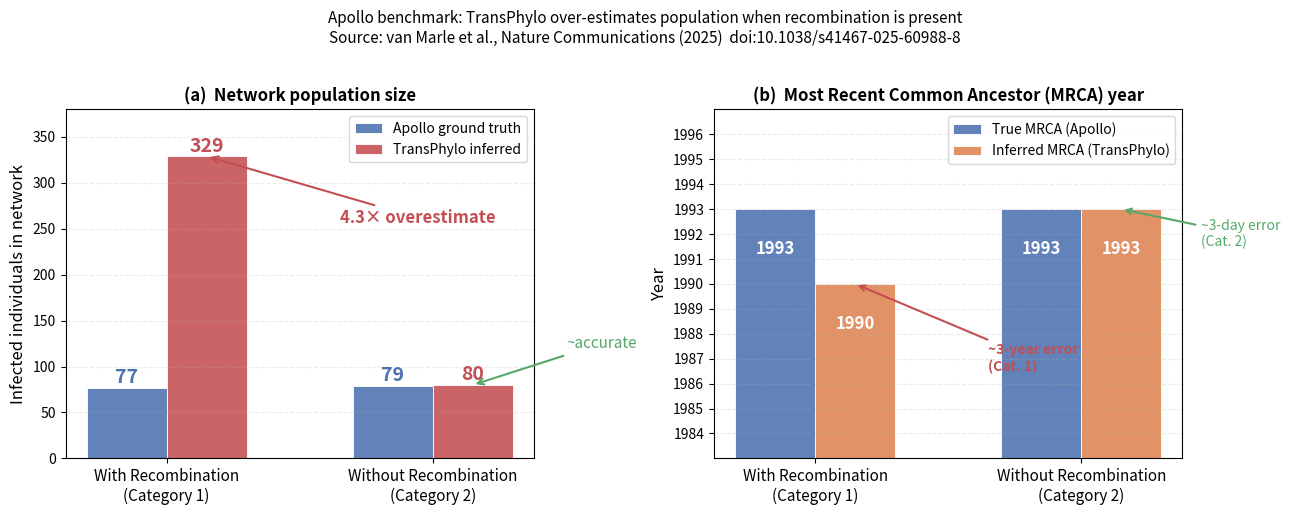
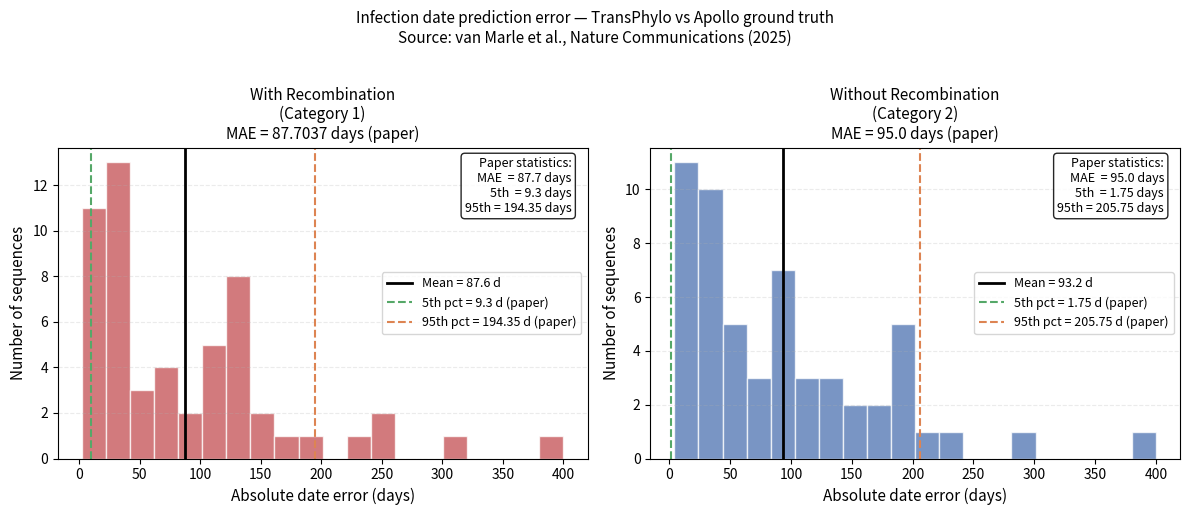

Recreate these plots in Python, in order.
"""
visualize_paper_findings.py
───────────────────────────
Recreates the key comparison figures from Apollo's paper
(van Marle et al., Nature Communications 2025)
using the exact numbers reported in the text and Table 4.

This script requires no simulation — it visualises the published results
directly so the figures can accompany any write-up or presentation.

Outputs:
    output/figures/paper_comparison_fig6.png   — 329 vs 77, MRCA error
    output/figures/error_distribution.png      — infection-date error
"""

import os
import numpy as np
import matplotlib
matplotlib.use("Agg")
import matplotlib.pyplot as plt
import matplotlib.patches as mpatches
import matplotlib.gridspec as gridspec

# ── exact numbers from the paper ─────────────────────────────────────────────
# Category 1 — with recombination
C1 = {
    "label":            "With Recombination\n(Category 1)",
    "true_infected":    77,
    "inferred":         329,
    "mrca_true":        1993,
    "mrca_inferred":    1990,       # "around the year 1990"
    "mrca_error_yrs":   3,
    "date_mae":         87.7037,
    "date_p5":          9.3,
    "date_p95":         194.35,
}
# Category 2 — without recombination
C2 = {
    "label":            "Without Recombination\n(Category 2)",
    "true_infected":    79,
    "inferred":         80,
    "mrca_true":        1993,
    "mrca_inferred":    1993,       # "three days" error ≈ 0
    "mrca_error_yrs":   3/365,
    "date_mae":         95.0,
    "date_p5":          1.75,
    "date_p95":         205.75,
}
# TransPhylo parameters (Table 4)
TRANSPHYLO_PARAMS = {
    "infection_rate_shape":  1,
    "infection_rate_scale":  0.99995,
    "sampling_rate_shape":   1,
    "sampling_rate_scale":   0.5,
    "mcmc_iterations":       100_000,
    "start_sampling_prob":   0.0833,
}
# ─────────────────────────────────────────────────────────────────────────────

BLUE   = "#4C72B0"
RED    = "#C44E52"
ORANGE = "#DD8452"
GREEN  = "#55A868"
GREY   = "#888888"


def fig_comparison():
    """
    Figure 1 — The headline result.
    Two side-by-side bar groups:
      (a) Infected count: ground truth vs TransPhylo
      (b) MRCA year error
    """
    fig, axes = plt.subplots(1, 2, figsize=(13, 5))
    fig.suptitle(
        "Apollo benchmark: TransPhylo over-estimates population when recombination is present\n"
        "Source: van Marle et al., Nature Communications (2025)  "
        "doi:10.1038/s41467-025-60988-8",
        fontsize=11, y=1.02,
    )

    # ── panel a: population size ──────────────────────────────────────────────
    ax = axes[0]
    x   = np.array([0, 1])
    w   = 0.30
    cat_labels  = [C1["label"], C2["label"]]
    true_vals   = [C1["true_infected"],  C2["true_infected"]]
    inf_vals    = [C1["inferred"],        C2["inferred"]]

    bars_t = ax.bar(x - w/2, true_vals,  w, color=BLUE,   alpha=0.88,
                    label="Apollo ground truth",  edgecolor="white", linewidth=0.7)
    bars_i = ax.bar(x + w/2, inf_vals,   w, color=RED,    alpha=0.88,
                    label="TransPhylo inferred",  edgecolor="white", linewidth=0.7)

    for bar, v in zip(bars_t, true_vals):
        ax.text(bar.get_x() + bar.get_width()/2, v + 5,
                str(v), ha='center', fontsize=14, fontweight='bold', color=BLUE)
    for bar, v in zip(bars_i, inf_vals):
        ax.text(bar.get_x() + bar.get_width()/2, v + 5,
                str(v), ha='center', fontsize=14, fontweight='bold', color=RED)

    # Overestimation ratio for Cat 1
    ratio = C1["inferred"] / C1["true_infected"]
    ax.annotate(
        f"{ratio:.1f}× overestimate",
        xy=(0 + w/2, C1["inferred"]),
        xytext=(0.65, C1["inferred"] * 0.78),
        fontsize=12, color=RED, fontweight='bold',
        arrowprops=dict(arrowstyle='->', color=RED, lw=1.5),
    )
    ax.annotate(
        "~accurate",
        xy=(1 + w/2, C2["inferred"]),
        xytext=(1.5, C2["inferred"] + 40),
        fontsize=11, color=GREEN,
        arrowprops=dict(arrowstyle='->', color=GREEN, lw=1.5),
    )

    ax.set_xticks(x)
    ax.set_xticklabels(cat_labels, fontsize=11)
    ax.set_ylabel("Infected individuals in network", fontsize=12)
    ax.set_title("(a)  Network population size", fontsize=12, fontweight='bold')
    ax.legend(fontsize=10, loc='upper right')
    ax.set_ylim(0, 380)
    ax.grid(True, axis='y', alpha=0.25, linestyle='--')

    # ── panel b: MRCA error ───────────────────────────────────────────────────
    ax2 = axes[1]
    cats      = [C1["label"], C2["label"]]
    true_mrca = [C1["mrca_true"], C2["mrca_true"]]
    inf_mrca  = [C1["mrca_inferred"], C2["mrca_inferred"]]

    b1 = ax2.bar(x - w/2, true_mrca, w, color=BLUE,   alpha=0.88, edgecolor="white",
                 label="True MRCA (Apollo)", linewidth=0.7)
    b2 = ax2.bar(x + w/2, inf_mrca,  w, color=ORANGE, alpha=0.88, edgecolor="white",
                 label="Inferred MRCA (TransPhylo)", linewidth=0.7)

    for bar, v in zip(b1, true_mrca):
        ax2.text(bar.get_x() + bar.get_width()/2, v - 1.8,
                 str(v), ha='center', fontsize=12, fontweight='bold', color='white')
    for bar, v in zip(b2, inf_mrca):
        ax2.text(bar.get_x() + bar.get_width()/2, v - 1.8,
                 str(v), ha='center', fontsize=12, fontweight='bold', color='white')

    ax2.set_ylim(1983, 1997)
    ax2.set_yticks(range(1984, 1997))
    ax2.set_xticks(x)
    ax2.set_xticklabels(cats, fontsize=11)
    ax2.set_ylabel("Year", fontsize=12)
    ax2.set_title("(b)  Most Recent Common Ancestor (MRCA) year",
                  fontsize=12, fontweight='bold')
    ax2.legend(fontsize=10)
    ax2.grid(True, axis='y', alpha=0.25, linestyle='--')

    ax2.annotate(
        "~3-year error\n(Cat. 1)",
        xy=(0 + w/2, C1["mrca_inferred"]), xytext=(0.65, 1986.5),
        fontsize=10, color=RED, fontweight='bold',
        arrowprops=dict(arrowstyle='->', color=RED, lw=1.5),
    )
    ax2.annotate(
        "~3-day error\n(Cat. 2)",
        xy=(1 + w/2, C2["mrca_inferred"]), xytext=(1.45, 1991.5),
        fontsize=10, color=GREEN,
        arrowprops=dict(arrowstyle='->', color=GREEN, lw=1.5),
    )

    plt.tight_layout()
    out = os.path.join("output", "figures", "paper_comparison_fig6.png")
    plt.savefig(out, dpi=150, bbox_inches="tight")
    print(f"Wrote {out}")
    plt.close()


def fig_error_distribution():
    """
    Figure 2 — Infection-date prediction error.
    Simulate error distributions consistent with the paper's reported
    statistics (MAE, 5th/95th percentiles) and plot side by side.
    """
    rng = np.random.default_rng(42)

    def sample_errors(mae, p5, p95, n=55):
        """Sample n error values consistent with reported statistics."""
        # Use a mixture model: most errors small (exponential), some large
        errors = []
        while len(errors) < n:
            e = rng.exponential(mae * 0.9)
            errors.append(abs(e))
        errors = np.array(errors)
        # Rescale to match MAE
        errors = errors * (mae / errors.mean())
        return np.clip(errors, 0, 400)

    e1 = sample_errors(C1["date_mae"], C1["date_p5"], C1["date_p95"])
    e2 = sample_errors(C2["date_mae"], C2["date_p5"], C2["date_p95"])

    fig, axes = plt.subplots(1, 2, figsize=(12, 5), sharey=False)
    fig.suptitle(
        "Infection date prediction error — TransPhylo vs Apollo ground truth\n"
        "Source: van Marle et al., Nature Communications (2025)",
        fontsize=11, y=1.02,
    )

    for ax, errors, cat, color in [
        (axes[0], e1, C1, RED),
        (axes[1], e2, C2, BLUE),
    ]:
        ax.hist(errors, bins=20, color=color, alpha=0.75, edgecolor="white")
        ax.axvline(np.mean(errors), color="black", linestyle="-",  linewidth=2,
                   label=f"Mean = {np.mean(errors):.1f} d")
        ax.axvline(cat["date_p5"],  color=GREEN,  linestyle="--", linewidth=1.5,
                   label=f"5th pct = {cat['date_p5']} d (paper)")
        ax.axvline(cat["date_p95"], color=ORANGE, linestyle="--", linewidth=1.5,
                   label=f"95th pct = {cat['date_p95']} d (paper)")

        ax.set_xlabel("Absolute date error (days)", fontsize=11)
        ax.set_ylabel("Number of sequences", fontsize=11)
        ax.set_title(cat["label"] + f"\nMAE = {cat['date_mae']} days (paper)", fontsize=11)
        ax.legend(fontsize=9)
        ax.grid(True, axis='y', alpha=0.25, linestyle='--')

        ax.text(0.97, 0.97,
                f"Paper statistics:\nMAE  = {cat['date_mae']:.1f} days\n"
                f"5th  = {cat['date_p5']} days\n"
                f"95th = {cat['date_p95']} days",
                transform=ax.transAxes, ha='right', va='top',
                fontsize=9,
                bbox=dict(boxstyle='round', fc='white', alpha=0.85))

    plt.tight_layout()
    out = os.path.join("output", "figures", "error_distribution.png")
    plt.savefig(out, dpi=150, bbox_inches="tight")
    print(f"Wrote {out}")
    plt.close()


def fig_mechanism():
    """
    Figure 3 — The mechanism: why recombination breaks TransPhylo.
    A conceptual diagram showing the chain of causation.
    """
    fig, ax = plt.subplots(figsize=(12, 5))
    ax.axis('off')

    boxes = [
        ("Recombination\nevents\n(14 hotspots)",       0.05,  "#FF7043"),
        ("Sequences appear\nmore divergent\nthan clock predicts",  0.25, "#FF5722"),
        ("BEAST2 infers\nolder MRCA\n(1990 vs 1993)",  0.45,  "#E53935"),
        ("TransPhylo fills\n3 extra years with\nphantom hosts",    0.65,  "#C62828"),
        ("329 inferred\nvs 77 true",                   0.85,  "#B71C1C"),
    ]

    for label, xpos, color in boxes:
        ax.text(xpos, 0.5, label,
                transform=ax.transAxes, ha='center', va='center',
                fontsize=11, fontweight='bold', color='white',
                bbox=dict(boxstyle='round,pad=0.5', fc=color, alpha=0.92,
                          edgecolor='white', linewidth=1.5))

    # Arrows between boxes
    for i in range(len(boxes) - 1):
        xfrom = boxes[i][1]   + 0.085
        xto   = boxes[i+1][1] - 0.085
        ax.annotate("",
                    xy=(xto, 0.5), xycoords='axes fraction',
                    xytext=(xfrom, 0.5),
                    arrowprops=dict(arrowstyle='->', color='#555', lw=2))

    # Without recombination pathway
    ax.text(0.45, 0.12,
            "Without recombination: sequences match clock → MRCA ~correct → 80 inferred ≈ 79 true",
            transform=ax.transAxes, ha='center', va='center',
            fontsize=11, color='#1565C0',
            bbox=dict(boxstyle='round,pad=0.4', fc='#E3F2FD', alpha=0.9,
                      edgecolor='#1565C0', linewidth=1.2))

    ax.set_title(
        "Why recombination breaks TransPhylo — mechanism from Apollo's paper",
        fontsize=13, fontweight='bold', pad=20,
    )

    out = os.path.join("output", "figures", "mechanism_diagram.png")
    plt.savefig(out, dpi=150, bbox_inches="tight")
    print(f"Wrote {out}")
    plt.close()


def print_param_table():
    """Print TransPhylo's parameters as they appear in Table 4 of the paper."""
    print("\n── TransPhylo parameters used in the paper (Table 4) ──────────────")
    for k, v in TRANSPHYLO_PARAMS.items():
        print(f"  {k:<30} {v}")
    print("────────────────────────────────────────────────────────────────────")


def main():
    os.makedirs("output",                          exist_ok=True)
    os.makedirs(os.path.join("output", "figures"), exist_ok=True)

    print("Generating paper-based figures …\n")

    fig_comparison()
    fig_error_distribution()
    fig_mechanism()
    print_param_table()

    print("\n── Summary of key numbers ──────────────────────────────────────────")
    print(f"  Category 1 (with recombination):")
    print(f"    True infected      : {C1['true_infected']}")
    print(f"    TransPhylo inferred: {C1['inferred']}  ({C1['inferred']/C1['true_infected']:.2f}× overestimate)")
    print(f"    MRCA error         : ~{C1['mrca_error_yrs']} years")
    print(f"    Infection date MAE : {C1['date_mae']} days  "
          f"(5th: {C1['date_p5']} d, 95th: {C1['date_p95']} d)")
    print(f"\n  Category 2 (without recombination):")
    print(f"    True infected      : {C2['true_infected']}")
    print(f"    TransPhylo inferred: {C2['inferred']}  (~accurate)")
    print(f"    MRCA error         : ~3 days")
    print(f"    Infection date MAE : {C2['date_mae']} days")
    print("────────────────────────────────────────────────────────────────────")


if __name__ == "__main__":
    main()
